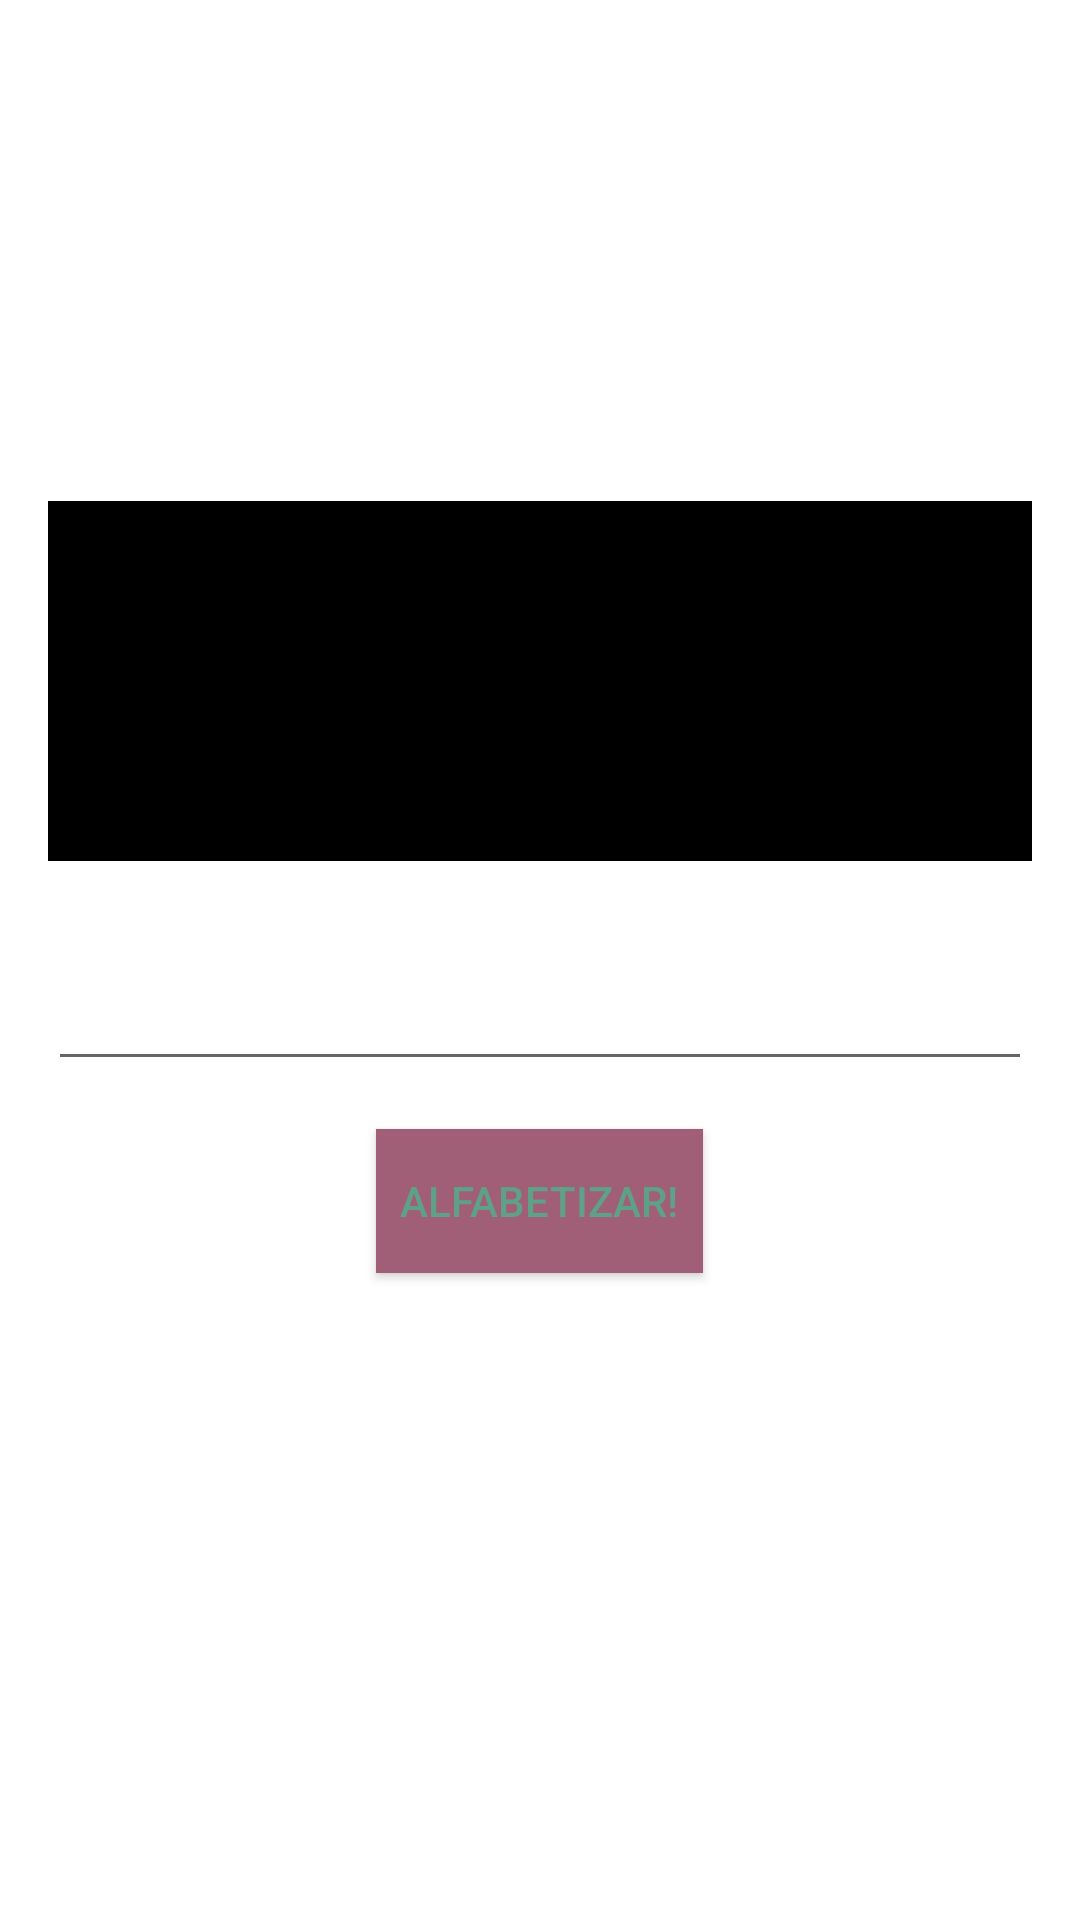

Reconstruct the res/layout file that produces this screen, plus the resources it refers to.
<!-- AndroidManifest.xml: application theme Theme.Alphabetically -->
<!-- res/layout/activity_main.xml -->
<?xml version="1.0" encoding="utf-8"?>
<LinearLayout xmlns:android="http://schemas.android.com/apk/res/android"
    xmlns:tools="http://schemas.android.com/tools"
    android:layout_width="match_parent"
    android:layout_height="match_parent"
    tools:context=".alphabetize.AlphabetizeActivity"
    android:orientation="vertical"
    android:gravity="center_vertical"
    android:padding="@dimen/layout_margin_medium">

    <ImageView
        android:layout_width="match_parent"
        android:layout_height="@dimen/main_icon_height"
        android:src="@color/black"/>

    <EditText
        android:id="@+id/textToBeAlphabetizedEt"
        android:layout_width="match_parent"
        android:layout_height="wrap_content"
        android:layout_marginTop="@dimen/layout_margin_large"/>

    <androidx.appcompat.widget.AppCompatButton
        android:id="@+id/alphabetizeBtn"
        android:layout_width="wrap_content"
        android:layout_height="wrap_content"
        android:layout_gravity="center"
        android:layout_marginTop="@dimen/layout_margin_medium"
        android:textColor="@color/color_primary"
        android:padding="@dimen/layout_margin_small"
        android:background="@color/color_pastel_red"
        android:text="@string/action_alphabeticize"/>

    <TextView
        android:id="@+id/alphabetizedTextTv"
        android:layout_marginTop="@dimen/layout_margin_medium"
        android:layout_width="match_parent"
        android:layout_height="wrap_content"
        android:gravity="center"
        tools:text="Hello World!"
        android:textSize="24sp"
        android:textStyle="bold"
        />

</LinearLayout>
<!-- resources referenced by this layout -->
<resources>
  <color name="black">#FF000000</color>
  <color name="color_pastel_red">#FFA05F77</color>
  <color name="color_primary">@color/color_pastel_green</color>
  <dimen name="layout_margin_large">32dp</dimen>
  <dimen name="layout_margin_medium">16dp</dimen>
  <dimen name="layout_margin_small">8dp</dimen>
  <dimen name="main_icon_height">120dp</dimen>
  <string name="action_alphabeticize">Alfabetizar!</string>
  <style name="Theme.Alphabetically" parent="Theme.MaterialComponents.DayNight.DarkActionBar">
          
          <item name="colorPrimary">@color/purple_500</item>
          <item name="colorPrimaryVariant">@color/purple_700</item>
          <item name="colorOnPrimary">@color/white</item>
          
          <item name="colorSecondary">@color/teal_200</item>
          <item name="colorSecondaryVariant">@color/teal_700</item>
          <item name="colorOnSecondary">@color/black</item>
          
          <item name="android:statusBarColor" tools:targetApi="l">?attr/colorPrimaryVariant</item>
          
      </style>
  <color name="color_pastel_green">#FF5FA088</color>
  <color name="purple_500">#FF6200EE</color>
  <color name="purple_700">#FF3700B3</color>
  <color name="white">#FFFFFFFF</color>
  <color name="teal_200">#FF03DAC5</color>
  <color name="teal_700">#FF018786</color>
</resources>
